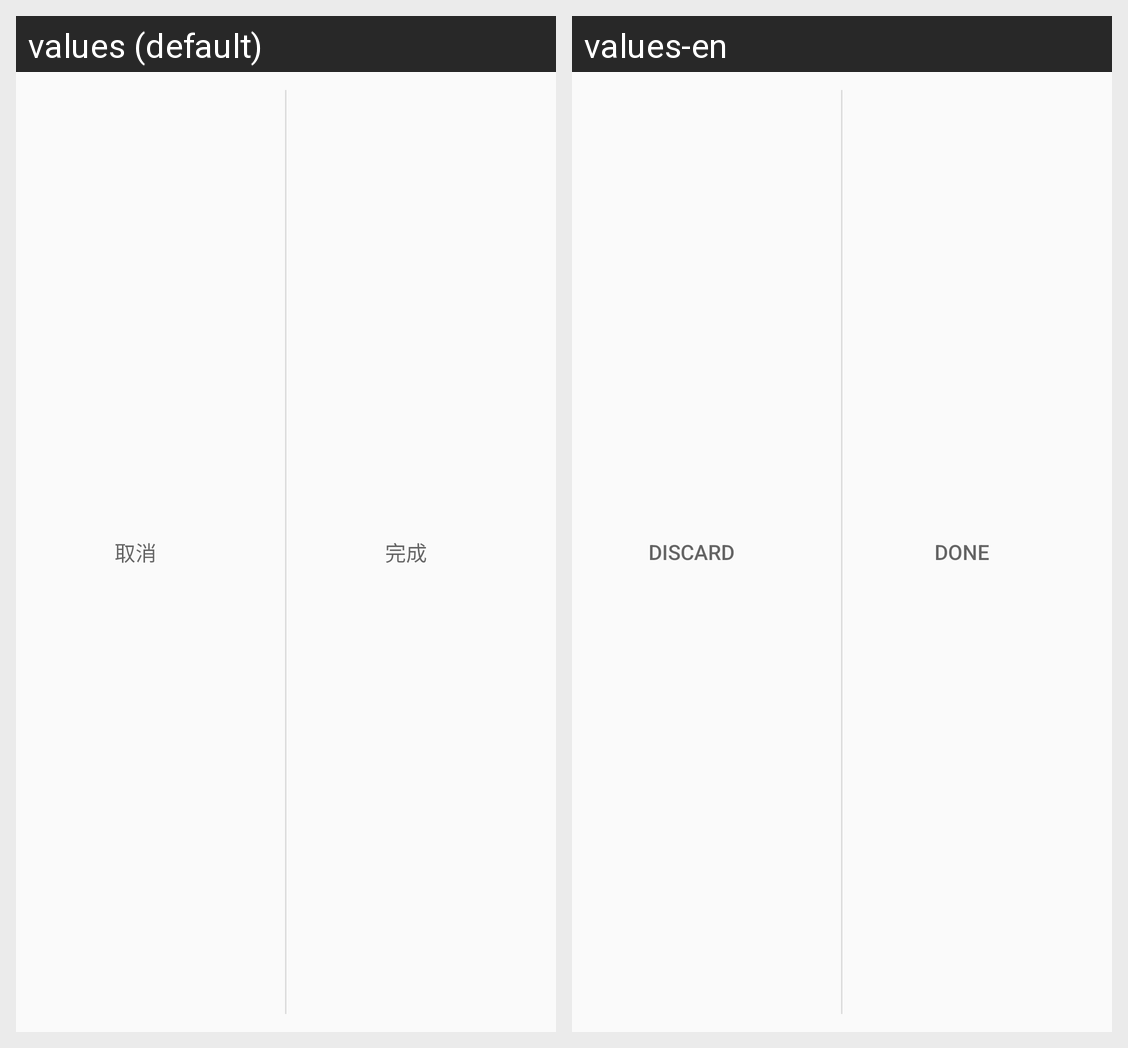

Strings drawn on this Android screen and how each of the app's shown locales translates them:
Android screen res/layout/actionbar_custom_view_done_discard.xml rendered under 2 locales, left to right: values (default), values-en. Device: Nexus 5 (rendered at 1080×1920; each locale shown at half size, 540×960, under a caption strip naming it); theme AppTheme.
Strings drawn on this screen, with the default value and each locale's value (text and hints the layout hard-codes, and strings that could not be matched under every locale, appear in the picture but are not listed):

discard
  values: 取消
  values-en: Discard

done
  values: 完成
  values-en: Done
